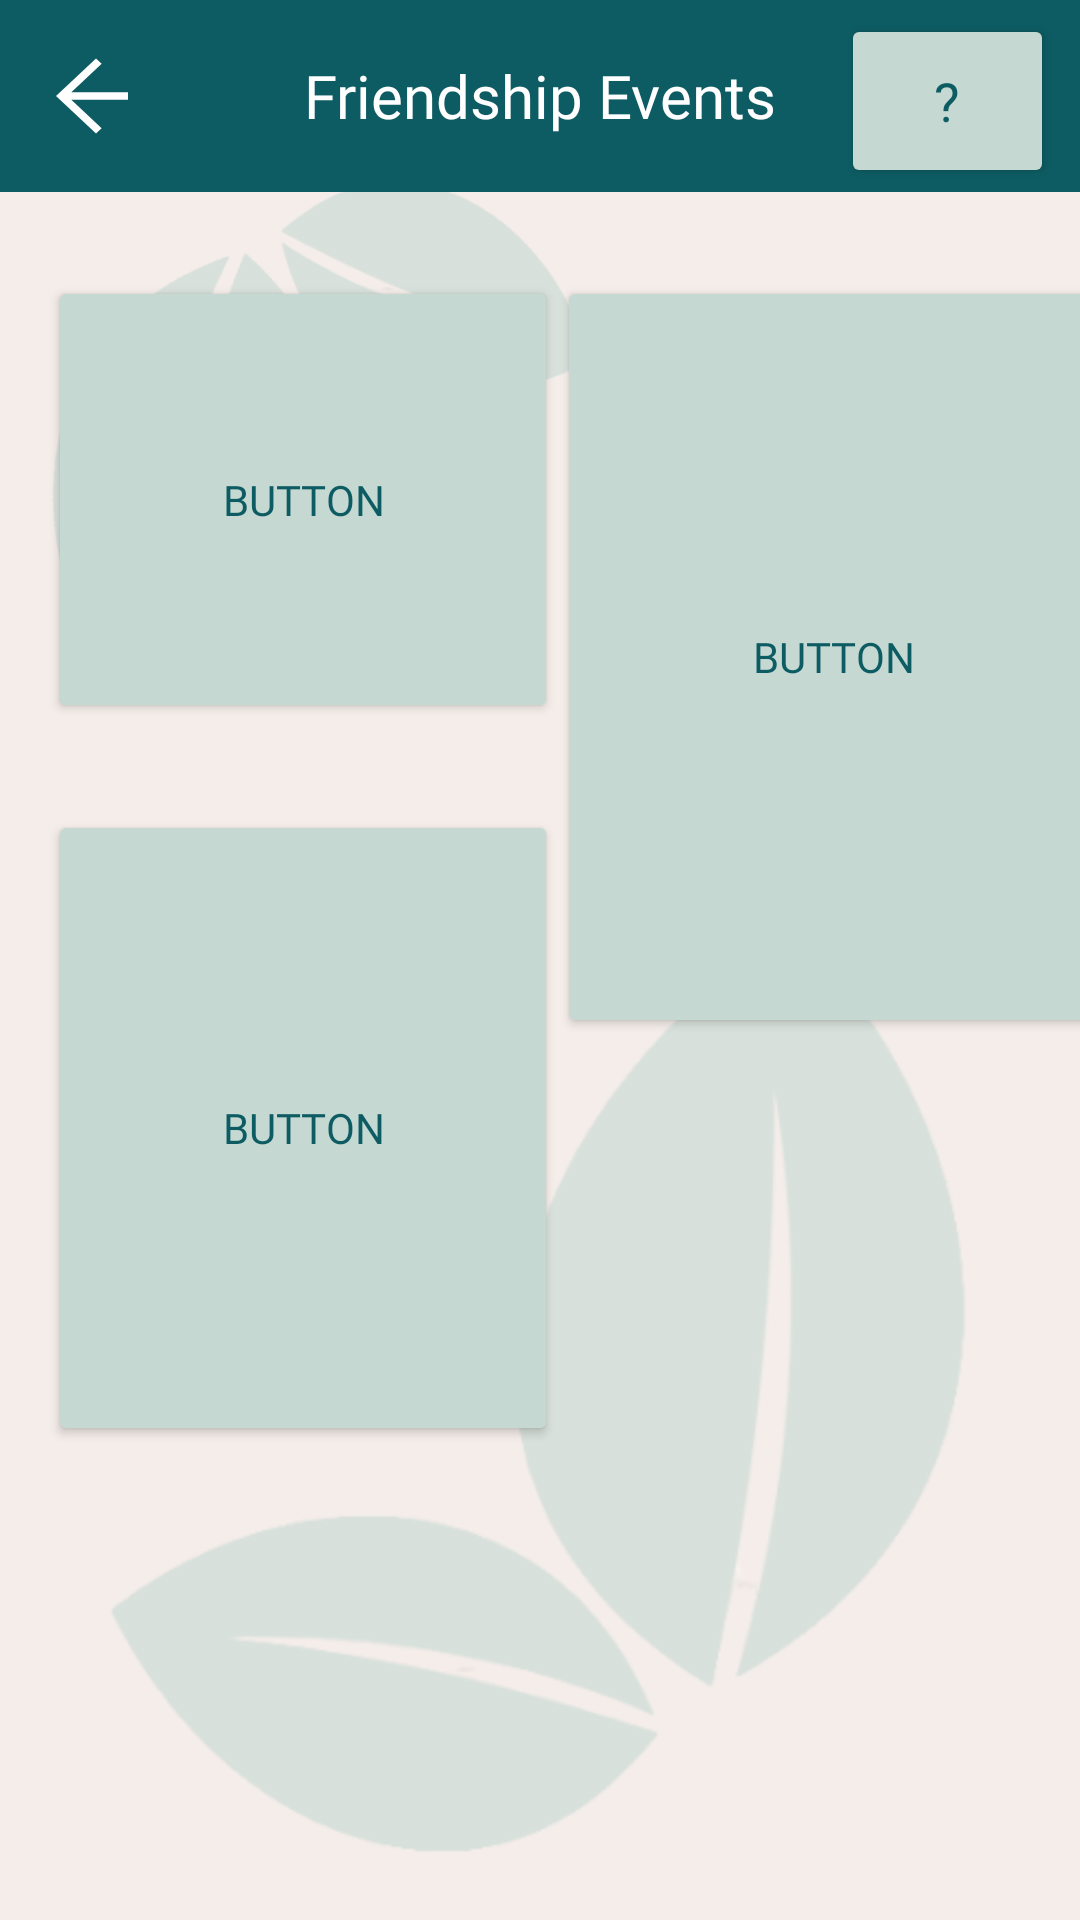

Android layout source for this screen:
<!-- AndroidManifest.xml: application theme Theme.P04_Team4 -->
<!-- res/layout/activity_friendship_events.xml -->
<?xml version="1.0" encoding="utf-8"?>
<androidx.constraintlayout.widget.ConstraintLayout xmlns:android="http://schemas.android.com/apk/res/android"
    xmlns:app="http://schemas.android.com/apk/res-auto"
    xmlns:tools="http://schemas.android.com/tools"
    android:id="@+id/main"
    android:background="#F4EDEA"
    android:layout_width="match_parent"
    android:layout_height="match_parent">

    
    <ImageView
        android:id="@+id/leafbackground1"
        android:layout_width="333dp"
        android:layout_height="328dp"
        android:alpha="0.6"
        app:layout_constraintBottom_toBottomOf="parent"
        app:layout_constraintEnd_toEndOf="parent"
        app:layout_constraintHorizontal_bias="1.0"
        app:layout_constraintStart_toStartOf="parent"
        app:layout_constraintTop_toTopOf="parent"
        app:layout_constraintVertical_bias="0.987"
        app:srcCompat="@drawable/leaf_6" />

    <ImageView
        android:id="@+id/leafbackground2"
        android:layout_width="196dp"
        android:layout_height="198dp"
        android:rotation="190"
        android:alpha="0.6"
        app:layout_constraintBottom_toBottomOf="parent"
        app:layout_constraintEnd_toEndOf="parent"
        app:layout_constraintHorizontal_bias="0.0"
        app:layout_constraintStart_toStartOf="parent"
        app:layout_constraintTop_toTopOf="parent"
        app:layout_constraintVertical_bias="0.097"
        app:srcCompat="@drawable/leaf_6" />

    <Button
        android:id="@+id/button1"
        android:layout_width="184dp"
        android:layout_height="254dp"

        android:layout_marginStart="25dp"
        android:layout_marginTop="92dp"
        android:layout_marginEnd="16dp"
        android:text="@string/Button"
        android:backgroundTint="#C5D8D1"
        android:fontFamily="@font/alata"
        android:textColor="#0D5C63"
        app:strokeColor="#0D5C63"
        app:strokeWidth="1dp"
        app:cornerRadius="10dp"
        app:layout_constraintEnd_toEndOf="parent"
        app:layout_constraintStart_toEndOf="@+id/button2"
        app:layout_constraintTop_toTopOf="parent" />

    <Button
        android:id="@+id/button2"
        android:layout_width="170dp"

        android:layout_height="149dp"
        android:layout_marginStart="16dp"
        android:layout_marginTop="92dp"
        android:layout_marginBottom="29dp"
        android:text="@string/Button"
        android:backgroundTint="#C5D8D1"
        android:fontFamily="@font/alata"
        android:textColor="#0D5C63"
        app:strokeColor="#0D5C63"
        app:strokeWidth="1dp"
        app:cornerRadius="10dp"
        app:layout_constraintBottom_toTopOf="@+id/button3"
        app:layout_constraintStart_toStartOf="parent"
        app:layout_constraintTop_toTopOf="parent" />

    <Button
        android:id="@+id/button3"
        android:layout_width="170dp"
        android:layout_height="212dp"

        android:layout_marginStart="16dp"
        android:layout_marginTop="29dp"
        android:text="@string/Button"
        android:backgroundTint="#C5D8D1"
        android:fontFamily="@font/alata"
        android:textColor="#0D5C63"
        app:strokeColor="#0D5C63"
        app:strokeWidth="1dp"
        app:cornerRadius="10dp"
        app:layout_constraintStart_toStartOf="parent"
        app:layout_constraintTop_toBottomOf="@+id/button2" />


    <androidx.appcompat.widget.Toolbar
        android:id="@+id/toolbar"
        android:layout_width="match_parent"
        android:layout_height="?attr/actionBarSize"
        android:popupTheme="@style/ThemeOverlay.AppCompat.Light"
        android:theme="@style/ThemeOverlay.AppCompat.Dark.ActionBar"
        app:layout_constraintEnd_toEndOf="parent"
        app:layout_constraintStart_toStartOf="parent"
        app:layout_constraintTop_toTopOf="parent"
        app:title=""
        android:background="#0D5C63"
        android:backgroundTint="#0D5C63"
        app:titleTextColor="@android:color/white">

        <TextView
            android:id="@+id/textView2"
            android:layout_width="wrap_content"
            android:layout_height="wrap_content"
            android:text="@string/Friendship_Events"
            android:fontFamily="@font/alata"
            android:textColor="@android:color/white"
            android:textSize="20sp"
            android:layout_gravity="center"
            android:layout_marginStart="8dp"
            app:layout_constraintStart_toStartOf="parent"
            app:layout_constraintTop_toTopOf="parent"
            app:layout_constraintBottom_toBottomOf="parent" />

        
        <ImageButton
            android:id="@+id/backButton"
            android:layout_width="32dp"
            android:layout_height="32dp"
            android:layout_marginStart="0dp"
            android:layout_marginEnd="8dp"
            android:background="?attr/selectableItemBackground"
            android:contentDescription="Back"
            android:padding="4dp"
            android:src="@drawable/ic_arrow_back" />
    </androidx.appcompat.widget.Toolbar>

    <Button
        android:id="@+id/helpButton"
        android:layout_width="71dp"
        android:layout_height="58dp"
        android:backgroundTint="#C5D8D1"
        android:fontFamily="@font/alata"
        android:text="?"
        android:textAlignment="center"
        android:textColor="#0D5C63"
        android:textSize="18sp"
        app:layout_constraintBottom_toBottomOf="parent"
        app:layout_constraintEnd_toEndOf="parent"
        app:layout_constraintHorizontal_bias="0.97"
        app:layout_constraintStart_toStartOf="parent"
        app:layout_constraintTop_toTopOf="parent"
        app:layout_constraintVertical_bias="0.008"
        app:strokeColor="#0D5C63"
        app:strokeWidth="1dp" />

</androidx.constraintlayout.widget.ConstraintLayout>
<!-- resources referenced by this layout -->
<resources>
  <!-- drawable ic_arrow_back (drawable) -->
  <?xml version="1.0" encoding="utf-8"?>
  <vector xmlns:android="http://schemas.android.com/apk/res/android"
      android:width="32dp"
      android:height="30dp"
      android:viewportWidth="24"
      android:viewportHeight="24">
      <path
          android:fillColor="#FFFFFF"
          android:pathData="M20,11H5.83l7.59,-7.59L12,2l-10,10 10,10 1.41,-1.41L5.83,13H20v-2z"/>
  </vector>
  <!-- drawable leaf_6: png bitmap (drawable, 29009 bytes) -->
  <string name="Button">Button</string>
  <string name="Friendship_Events">Friendship Events</string>
  <style name="Theme.P04_Team4" parent="Base.Theme.P04_Team4" />
  <style name="Base.Theme.P04_Team4" parent="Theme.Material3.DayNight.NoActionBar">
          
          
      </style>
</resources>
